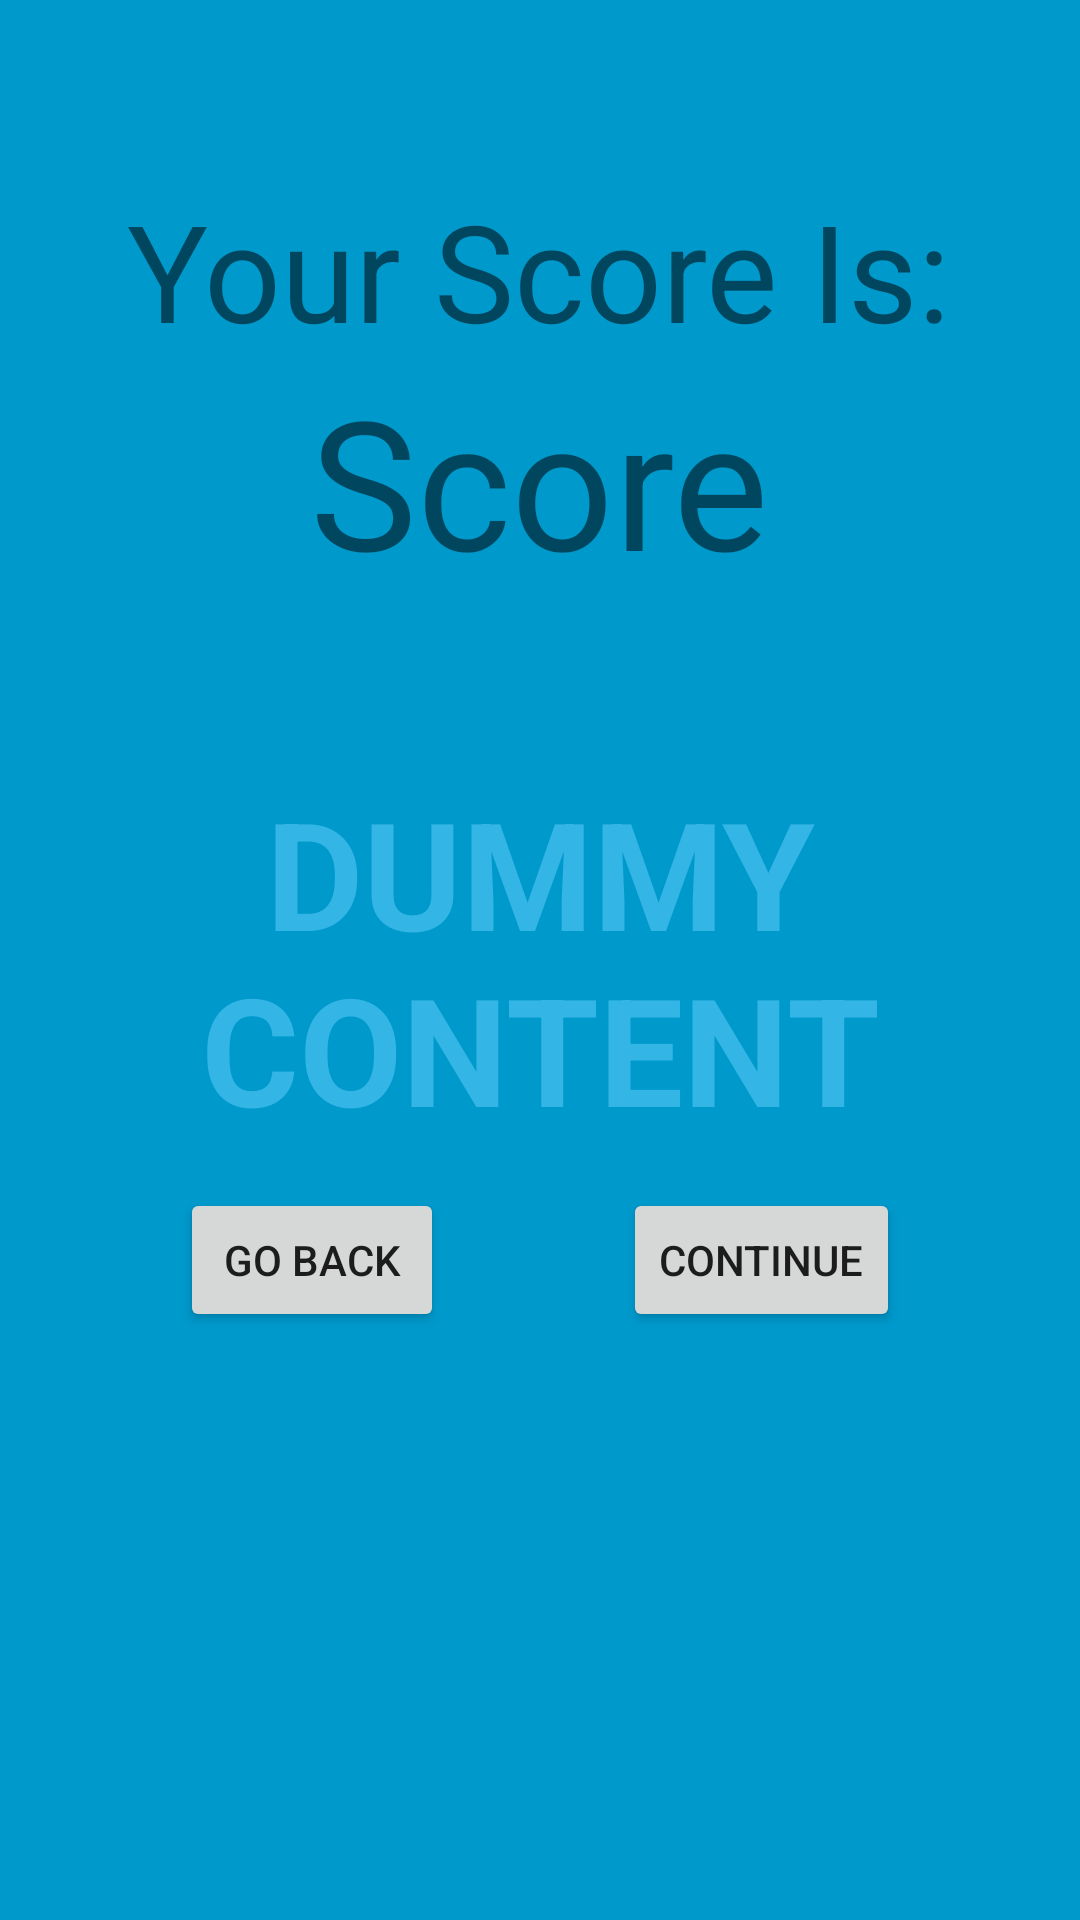

Write the Android layout XML for this screen, with the resource values it uses.
<!-- AndroidManifest.xml: application theme AppTheme -->
<!-- res/layout/activity_win_screen.xml -->
<FrameLayout xmlns:android="http://schemas.android.com/apk/res/android"
    xmlns:tools="http://schemas.android.com/tools"
    android:layout_width="match_parent"
    android:layout_height="match_parent"
    android:background="#0099cc"
    tools:context="org.shellaudio.shellaudio.WinScreenActivity">

    
    <TextView
        android:id="@+id/fullscreen_content"
        android:layout_width="match_parent"
        android:layout_height="match_parent"
        android:gravity="center"
        android:keepScreenOn="true"
        android:text="@string/dummy_content"
        android:textColor="#33b5e5"
        android:textSize="50sp"
        android:textStyle="bold" />

    
    <FrameLayout
        android:layout_width="match_parent"
        android:layout_height="match_parent"
        android:fitsSystemWindows="true">

        <LinearLayout
            android:id="@+id/fullscreen_content_controls"
            style="?metaButtonBarStyle"
            android:layout_width="match_parent"
            android:layout_height="wrap_content"
            android:layout_gravity="bottom|center_horizontal"
            android:background="@color/black_overlay"
            android:orientation="horizontal"
            tools:ignore="UselessParent">



        </LinearLayout>

        <GridLayout
            android:layout_width="match_parent"
            android:layout_height="match_parent">

            <TextView
                android:id="@+id/your_score_is_win"
                android:textSize="45sp"
                android:layout_width="wrap_content"
                android:layout_height="wrap_content"
                android:text="@string/your_score_is"
                android:layout_marginTop="60dp"
                android:layout_gravity="top|center"/>

            <TextView
                android:id="@+id/score_box"
                android:textSize="60sp"
                android:layout_width="wrap_content"
                android:layout_height="wrap_content"
                android:layout_column="0"
                android:layout_row="2"
                android:layout_gravity="top|center"
                android:text="Score" />

            <Button
                android:id="@+id/back_button"
                android:layout_width="wrap_content"
                android:layout_height="wrap_content"
                android:layout_column="0"
                android:layout_row="3"
                android:layout_marginLeft="60dp"
                android:layout_gravity="start|center"
                android:text="@string/return_home" />

            <Button
                android:id="@+id/continue_button"
                android:layout_width="wrap_content"
                android:layout_height="wrap_content"
                android:layout_column="0"
                android:layout_row="3"
                android:layout_marginRight="60dp"
                android:layout_gravity="end|center"
                android:text="@string/cont" />






        </GridLayout>
    </FrameLayout>

</FrameLayout>
<!-- resources referenced by this layout -->
<resources>
  <color name="black_overlay">#66000000</color>
  <string name="cont">Continue</string>
  <string name="dummy_content">DUMMY\nCONTENT</string>
  <string name="return_home">Go Back</string>
  <string name="your_score_is">Your Score Is:</string>
  <style name="AppTheme" parent="Theme.AppCompat.Light.DarkActionBar">
          
          <item name="colorPrimary">@color/colorPrimary</item>
          <item name="colorPrimaryDark">@color/colorPrimaryDark</item>
          <item name="colorAccent">@color/colorAccent</item>
      </style>
  <color name="colorPrimary">#f9dbd8</color>
  <color name="colorPrimaryDark">#303F9F</color>
  <color name="colorAccent">#e86964</color>
</resources>
